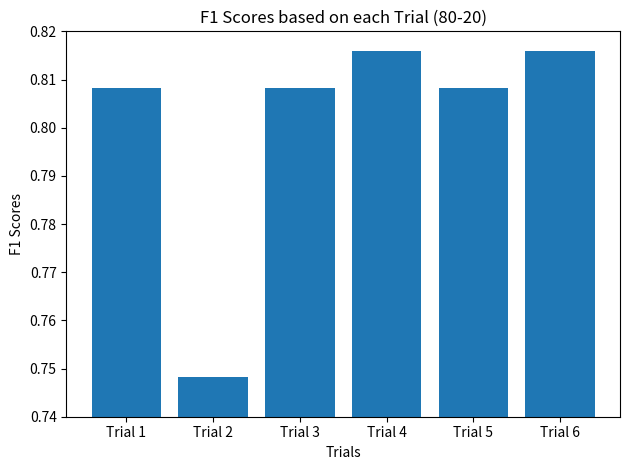

This chart was generated by the following Python code: (Note: this script raises an exception after producing the figure.)
#Student: Junayd Lateef (ASU ID: 1221505571)
# create plot 
import matplotlib.pyplot as plt 
import numpy as np 

# F1 Data
cats = ['Trial 1', 'Trial 2', 'Trial 3', 'Trial 4', 'Trial 5', 'Trial 6']
f1scores = [0.8081354859132637, 0.7481481481481482, 0.8081354859132637, 0.8158518518518518, 0.8081354859132637, 0.8158518518518518]

# Create bar chart
plt.bar(cats, f1scores)

# Add labels and title and create the graph
plt.xlabel('Trials')
plt.ylabel('F1 Scores')
plt.yticks([.74, .75, .76, .77, .78, .79, .80, .81, .82])
plt.ylim(0.74, 0.82)
plt.title('F1 Scores based on each Trial (80-20)')

#Save the chart 
plt.tight_layout()  
plt.savefig('./80_20_resultcharts/80_20_f1scores.png')
